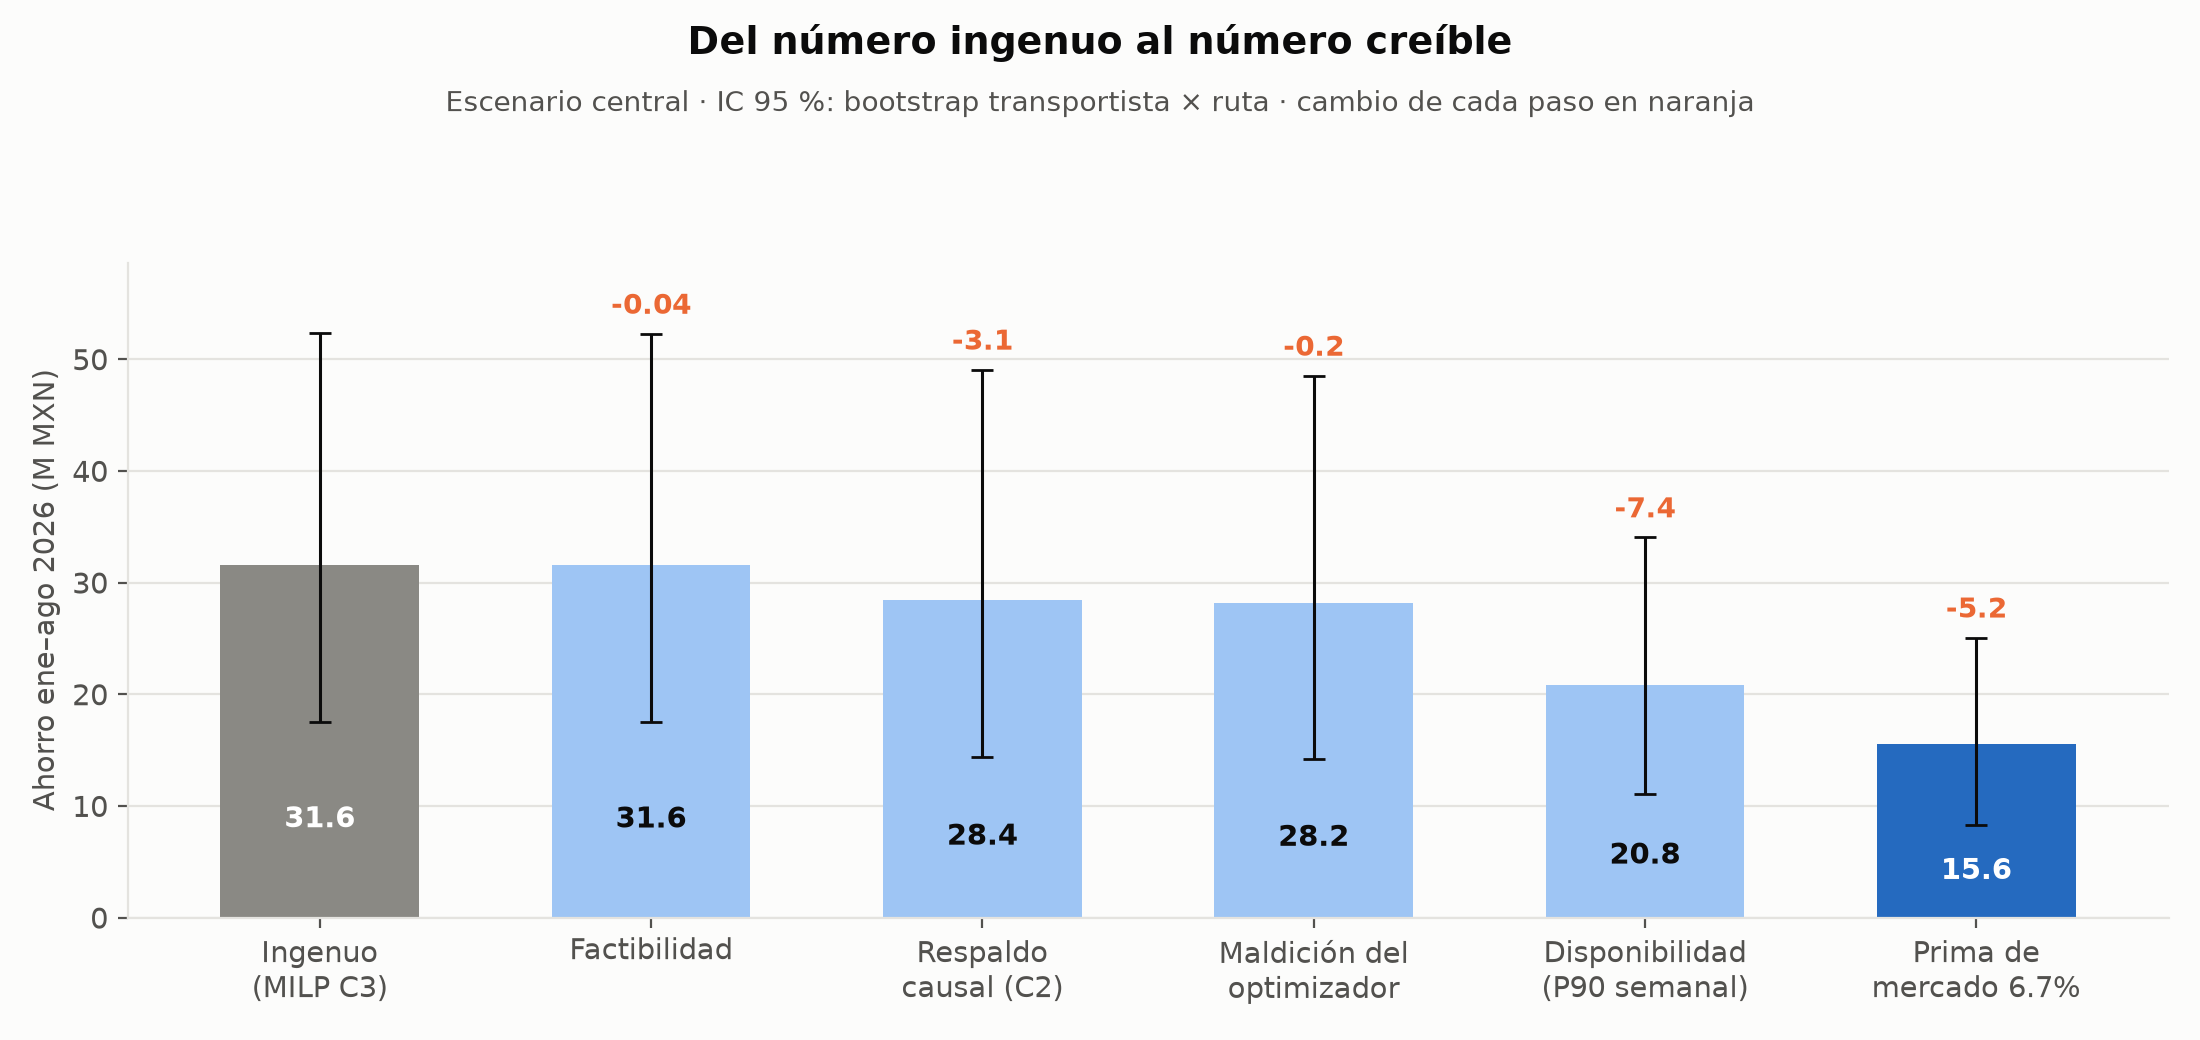

The data file committed next to this chart (first rows):
Ajuste, Ahorro_M, IC_inf_M, IC_sup_M, Viajes
0. Número ingenuo: MILP con flota de C3, 31.6, 17.53, 52.33, 4721
1. Factibilidad: peso programado confiab…, 31.56, 17.48, 52.26, 4713
2. Solo movimientos con efecto causal es…, 28.43, 14.41, 49.05, 4067
3. Maldición del optimizador: elegir con…, 28.19, 14.21, 48.51, 4687
4. Disponibilidad: unidades por planta y…, 20.79, 11.02, 34.04, 3270
5. Respuesta del mercado: la unidad adic…, 15.55, 8.269, 25.07, 3281
